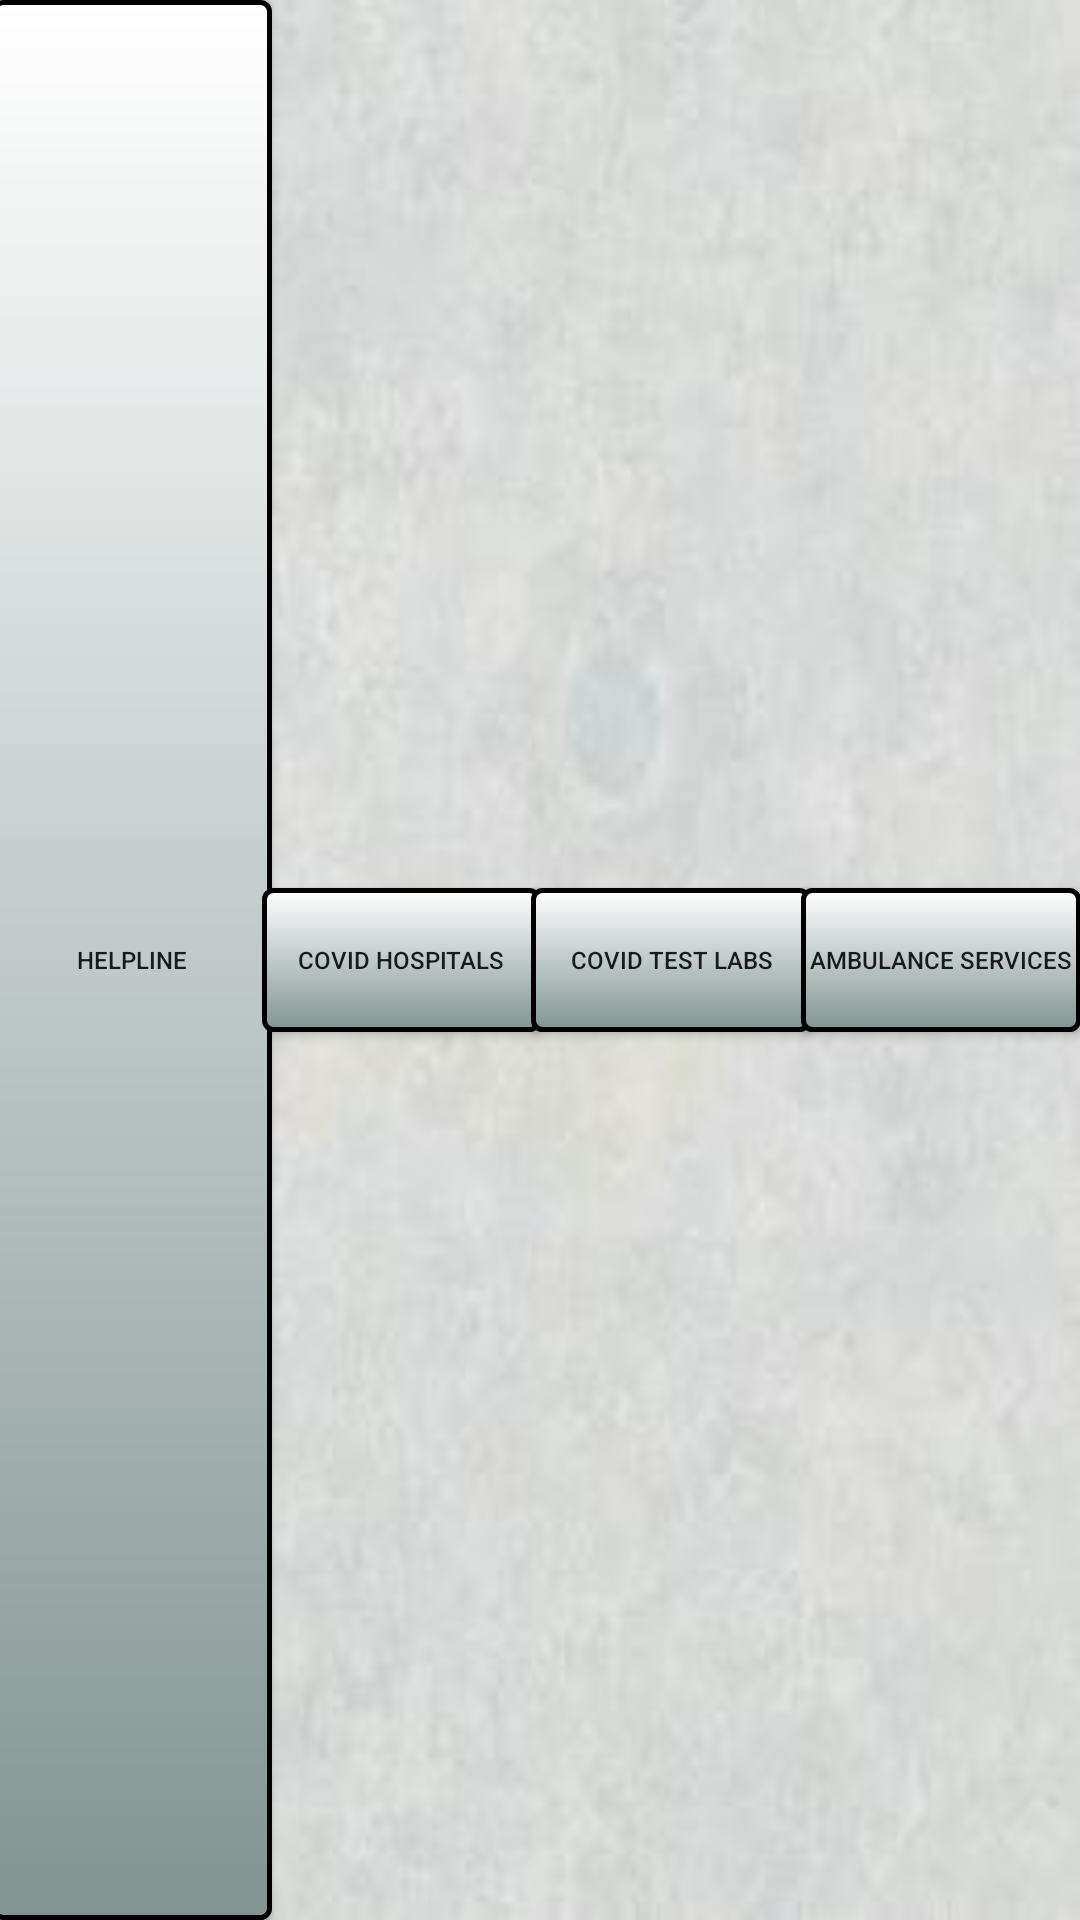

The Android layout XML behind this screen, and the referenced resources:
<!-- AndroidManifest.xml: application theme AppTheme -->
<!-- res/layout/emergency_menu.xml -->
<?xml version="1.0" encoding="utf-8"?>
<FrameLayout
    xmlns:android="http://schemas.android.com/apk/res/android" android:layout_width="match_parent"
    android:layout_height="wrap_content"
    android:id="@+id/Menu">

    <TableRow
        android:id="@+id/toolbar"
        android:layout_width="match_parent"
        android:layout_height="match_parent">

        <Button
            android:id="@+id/btn_emer_helpline"
            android:layout_width="1dp"
            android:layout_height="match_parent"
            android:layout_marginLeft="-3dp"
            android:layout_marginRight="-1dp"
            android:layout_weight="0.1"
            android:onClick="GotoHepline"
            android:text="@string/app_heplline"
            android:background="@drawable/mybutton"
            android:textSize="8sp" />

        <Button
            android:id="@+id/btn_emer_hospitals"
            android:layout_width="1dp"
            android:layout_height="wrap_content"
            android:layout_marginLeft="-3dp"
            android:layout_marginRight="-1dp"
            android:layout_weight="0.1"
            android:onClick="GotoHospitals"
            android:text="@string/app_covidhosp"
            android:background="@drawable/mybutton"
            android:textSize="8sp" />

        <Button
            android:id="@+id/btn_emr_labs"
            android:layout_width="1dp"
            android:layout_height="wrap_content"
            android:layout_marginLeft="-3dp"
            android:layout_marginRight="-1dp"
            android:layout_weight="0.1"
            android:onClick="GotoLabs"
            android:background="@drawable/mybutton"
            android:text="@string/app_covidlabs"
            android:textSize="8sp" />

        <Button
            android:id="@+id/btn_emer_ambulance"
            android:layout_width="1dp"
            android:layout_height="wrap_content"
            android:layout_marginLeft="-3dp"
            android:layout_marginRight="-1dp"
            android:layout_weight="0.1"
            android:clickable="true"
            android:background="@drawable/mybutton"
            android:onClick="GotoAmbulance"
            android:text="@string/app_ambulan"
            android:textSize="8sp" />
    </TableRow>

</FrameLayout>
<!-- resources referenced by this layout -->
<resources>
  <!-- drawable mybutton (drawable) -->
  <?xml version="1.0" encoding="utf-8"?>
  <shape xmlns:android="http://schemas.android.com/apk/res/android">
      <solid
          android:color="#dcdee0" >
      </solid>
  
      
      <stroke
          android:width="1dp"
          android:color="#edf2ee" >
      </stroke>
  
  </shape>
  <string name="app_ambulan">Ambulance Services</string>
  <string name="app_covidhosp">Covid Hospitals</string>
  <string name="app_covidlabs">Covid Test Labs</string>
  <string name="app_heplline">HelpLine</string>
  <style name="AppTheme" parent="Theme.AppCompat.Light.DarkActionBar">
          
          <item name="colorPrimary">#295391</item>
          <item name="colorPrimaryDark">#295391</item>
          <item name="colorAccent">@color/colorAccent</item>
          <item name="android:windowBackground">@drawable/newbg10</item>
          <item name="android:textSize">12sp</item>
          <item name="android:scrollbarStyle">outsideOverlay</item>
          <item name="android:scrollbarSize">8dp</item>
      </style>
  <color name="colorAccent">#03DAC5</color>
  <!-- drawable newbg10: jpg bitmap (drawable, 15277 bytes) -->
</resources>
